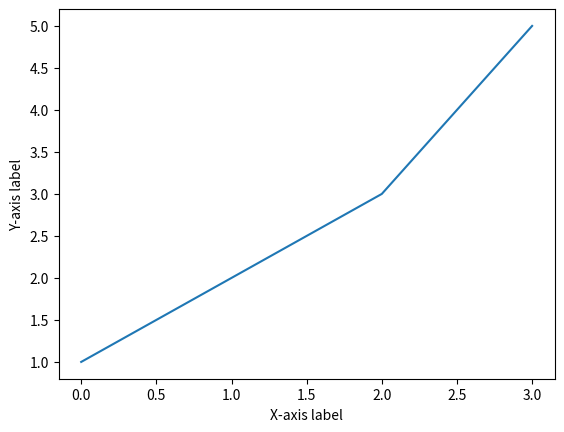

Write Python code to recreate this figure.
import matplotlib.pyplot as plt

plt.plot([1,2,3,5])
plt.xlabel('X-axis label')
plt.ylabel('Y-axis label')
plt.show()